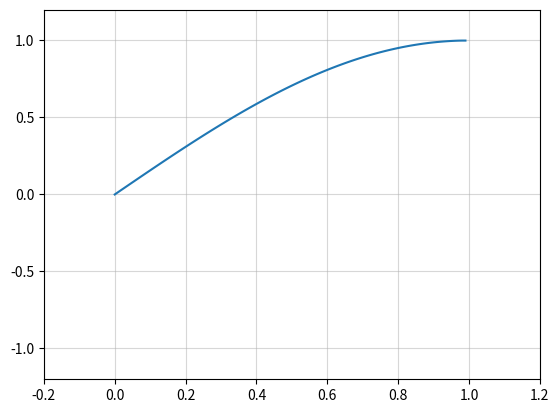

Here is the Python script that generated this plot: (Note: this script raises an exception after producing the figure.)
"""
********************************************************************************
make reference data
********************************************************************************
"""

import numpy as np
import pandas as pd
import matplotlib.pyplot as plt

def main():
    # computational domain
    tmin, tmax = 0., 5.
    xmin, xmax = 0., 1.

    # parameters
    c  = 1.
    dx = 1e-2
    dt = 5e-3
    dt_star = (.5 * dx ** 2 / c ** 2) ** .5
    if dt < dt_star:
        print("CFL satisfied")
        print("dt: %.6e, dt_star: %.6e" % (dt, dt_star))
    else:
        print("CFL NOT satisfied")
        dt = .9 * dt_star
        print("dt: %.6e, dt_star: %.6e" % (dt, dt_star))

    t = np.arange(tmin, tmax, dt)
    x = np.arange(xmin, xmax, dx)
    nt = len(t)   # == int((tmax - tmin) / dt)
    nx = len(x)   # == int((xmax - xmin) / dx)
    beta = c ** 2 * dt ** 2 / dx ** 2

    # df
    df_t = pd.DataFrame(data=t.reshape(-1, 1), columns=["t"])
    df_x = pd.DataFrame(data=x.reshape(-1, 1), columns=["x"])
    df_u = pd.DataFrame()

    u = np.ones(shape=(nx))
    u_ic = 0.
    u *= u_ic
    u  = np.sin(np.pi / 2 * x)

    # boundary condition 
    u[0]  = u_ic
    u[-1] = u[-2]

    # time integration, u - step n+1 
    v = np.copy(u)   #  v - step n
    w = np.copy(u)   #  w - step n-1
    for n in range(nt):
        u[1:-1] = 2. * v[1:-1] - w[1:-1] \
                    + beta * (v[0:-2] - 2. * v[1:-1] + v[2:])
        u[0]  = u_ic
        u[-1] = u[-2]
        w = np.copy(v)
        v = np.copy(u)
        df_u[str(n)] = u   # output data

        if n % 100 == 0:
            plt.plot(x, u)
            plt.xlim(-0.2, 1.2)
            plt.ylim(-1.2, 1.2)
            plt.grid(alpha=.5)
            plt.savefig("../input/" + str(n))
            plt.clf()
            plt.close()

    df_t.to_csv("../input/t.csv")
    df_x.to_csv("../input/x.csv")
    df_u.to_csv("../input/u.csv")

if __name__ == "__main__":
    main()

